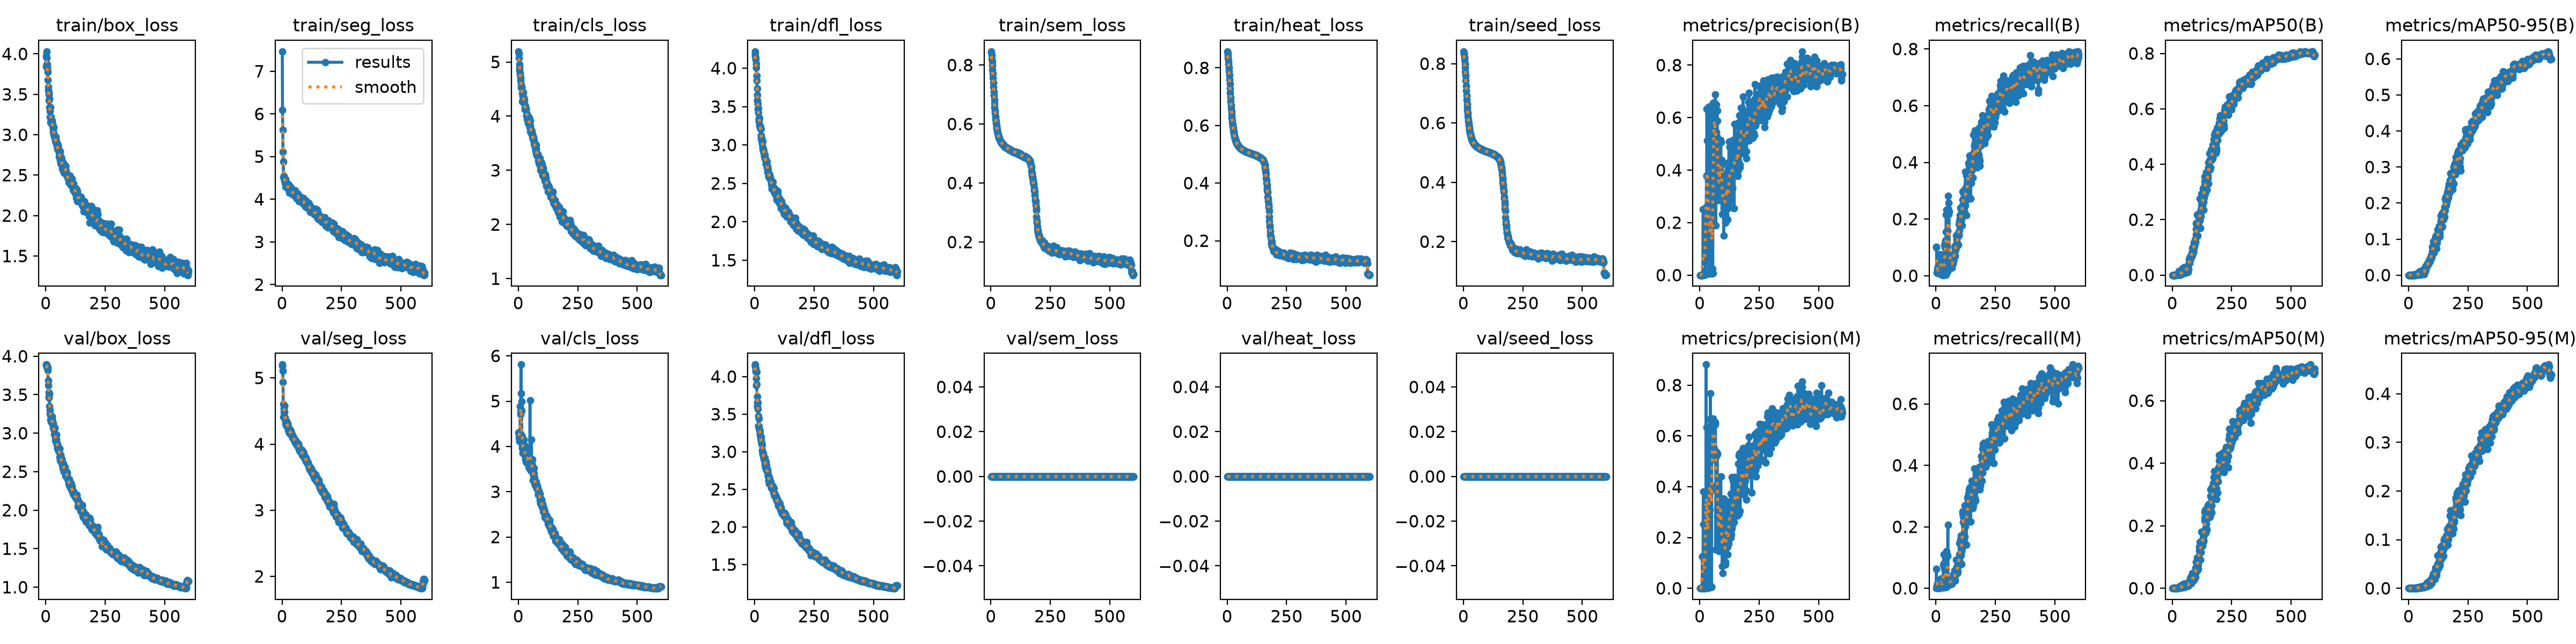

Data behind this chart, as committed beside it:
epoch, time, train/box_loss, train/seg_loss, train/cls_loss, train/dfl_loss, train/sem_loss, train/heat_loss, train/seed_loss, metrics/precision(B), metrics/recall(B), metrics/mAP50(B), metrics/mAP50-95(B), metrics/precision(M), metrics/recall(M), metrics/mAP50(M), metrics/mAP50-95(M), val/box_loss, val/seg_loss, val/cls_loss, val/dfl_loss, val/sem_loss, val/heat_loss, val/seed_loss
1, 17.67, 3.845, 7.464, 5.195, 4.218, 0.8461, 0.8571, 0.8413, 7e-05, 0.09937, 3e-05, 1e-05, 0, 0, 0, 0, 3.891, 5.202, 4.307, 4.16, 0, 0, 0
2, 28.2, 3.976, 6.092, 5.156, 4.187, 0.8413, 0.8519, 0.8364, 7e-05, 0.1012, 5e-05, 2e-05, 3e-05, 0.06327, 3e-05, 1e-05, 3.888, 5.181, 4.271, 4.156, 0, 0, 0
3, 38.68, 4.031, 5.631, 5.076, 4.163, 0.8328, 0.8446, 0.8298, 0.00013, 0.01042, 1e-05, 0, 0.00013, 0.00338, 0, 0, 3.886, 5.106, 4.186, 4.139, 0, 0, 0
4, 48.95, 3.868, 5.116, 4.956, 4.131, 0.8211, 0.8351, 0.8219, 0.00016, 0.01178, 4e-05, 1e-05, 0.00013, 0.00899, 2e-05, 0, 3.879, 4.94, 4.116, 4.114, 0, 0, 0
5, 59.42, 3.948, 4.886, 4.895, 4.112, 0.8106, 0.8252, 0.8122, 0.0002, 0.01598, 6e-05, 1e-05, 0.00017, 0.0142, 2e-05, 0, 3.859, 4.606, 4.123, 4.068, 0, 0, 0
6, 69.45, 3.871, 4.522, 4.85, 4.055, 0.7979, 0.8133, 0.7993, 0.00021, 0.02441, 0.00027, 7e-05, 0.00015, 0.01476, 0.0001, 1e-05, 3.856, 4.408, 4.178, 3.974, 0, 0, 0
7, 80.02, 3.826, 4.547, 4.765, 4.009, 0.7847, 0.8011, 0.7864, 0.00024, 0.03148, 0.00201, 0.00097, 0.00015, 0.01544, 0.00192, 0.0002, 3.867, 4.481, 4.254, 3.884, 0, 0, 0
8, 90.35, 3.777, 4.524, 4.796, 3.903, 0.7715, 0.7884, 0.773, 0.00017, 0.02388, 0.00017, 4e-05, 0.00012, 0.01485, 6e-05, 1e-05, 3.854, 4.541, 4.886, 4.059, 0, 0, 0
9, 100.7, 3.677, 4.448, 4.706, 3.837, 0.7564, 0.775, 0.7588, 7e-05, 0.00883, 9e-05, 2e-05, 7e-05, 0.00803, 3e-05, 1e-05, 3.819, 4.485, 4.709, 3.898, 0, 0, 0
10, 111, 3.553, 4.497, 4.648, 3.738, 0.7407, 0.7606, 0.7433, 0.00048, 0.01157, 3e-05, 1e-05, 0.00012, 0.00879, 3e-05, 1e-05, 3.687, 4.577, 4.777, 3.73, 0, 0, 0
11, 121.6, 3.593, 4.461, 4.582, 3.648, 0.7249, 0.745, 0.7261, 0.00022, 0.017, 4e-05, 1e-05, 0.1252, 0.00421, 3e-05, 0, 3.623, 4.578, 5.808, 3.655, 0, 0, 0
12, 132, 3.428, 4.455, 4.531, 3.582, 0.71, 0.7284, 0.7089, 0.00017, 0.02368, 5e-05, 1e-05, 0.1255, 0.0006, 5e-05, 1e-05, 3.533, 4.399, 5.171, 3.606, 0, 0, 0
13, 142.3, 3.499, 4.382, 4.522, 3.541, 0.6958, 0.7132, 0.6933, 0.00023, 0.02648, 5e-05, 1e-05, 0.00016, 0.01284, 3e-05, 1e-05, 3.46, 4.381, 4.999, 3.652, 0, 0, 0
14, 152.6, 3.523, 4.464, 4.526, 3.468, 0.6825, 0.6983, 0.6783, 0.2509, 0.00682, 0.0002, 3e-05, 0.1252, 0.00963, 8e-05, 1e-05, 3.478, 4.353, 4.787, 3.566, 0, 0, 0
15, 162.8, 3.447, 4.292, 4.531, 3.48, 0.6689, 0.6836, 0.664, 0.2503, 0.01164, 0.00037, 9e-05, 0.3799, 0.0004, 0.00032, 7e-05, 3.507, 4.315, 4.242, 3.48, 0, 0, 0
16, 173, 3.342, 4.336, 4.419, 3.418, 0.6573, 0.6712, 0.6527, 0.00531, 0.07512, 0.00193, 0.00022, 0.2509, 0.01762, 0.00019, 4e-05, 3.347, 4.35, 4.005, 3.338, 0, 0, 0
17, 183.1, 3.293, 4.297, 4.277, 3.312, 0.6461, 0.6598, 0.6422, 0.00074, 0.0454, 0.00071, 0.00022, 0.00054, 0.02596, 0.0004, 9e-05, 3.253, 4.283, 3.96, 3.443, 0, 0, 0
18, 193.3, 3.221, 4.308, 4.363, 3.345, 0.6359, 0.649, 0.6321, 0.00109, 0.04704, 0.00095, 0.00027, 0.00087, 0.02618, 0.00052, 0.00012, 3.301, 4.318, 3.858, 3.344, 0, 0, 0
19, 203.6, 3.337, 4.398, 4.417, 3.339, 0.626, 0.6375, 0.6218, 0.00051, 0.04451, 0.00047, 0.00019, 0.00033, 0.02364, 0.0002, 4e-05, 3.23, 4.342, 3.853, 3.323, 0, 0, 0
20, 213.7, 3.153, 4.294, 4.436, 3.351, 0.6171, 0.6268, 0.612, 0.2516, 0.01264, 0.00249, 0.00103, 0.1259, 0.01244, 0.00082, 0.00015, 3.173, 4.296, 3.895, 3.29, 0, 0, 0
21, 224, 3.218, 4.266, 4.316, 3.263, 0.609, 0.6185, 0.6045, 0.00101, 0.05077, 0.00074, 0.00017, 0.00083, 0.03209, 0.00055, 0.00014, 3.151, 4.293, 3.882, 3.3, 0, 0, 0
22, 234.4, 3.172, 4.263, 4.345, 3.251, 0.6023, 0.6098, 0.5968, 0.00099, 0.05099, 0.00103, 0.0003, 0.00056, 0.02656, 0.00039, 7e-05, 3.171, 4.266, 3.858, 3.271, 0, 0, 0
23, 244.5, 3.162, 4.309, 4.326, 3.224, 0.5952, 0.6025, 0.5904, 0.00081, 0.05033, 0.00337, 0.00134, 0.00061, 0.03086, 0.00076, 0.00013, 3.178, 4.284, 3.839, 3.224, 0, 0, 0
24, 254.9, 3.157, 4.268, 4.252, 3.21, 0.5896, 0.5954, 0.5844, 0.1281, 0.00281, 0.00134, 0.00037, 0.1279, 0.00261, 0.00114, 0.00026, 3.164, 4.313, 4.157, 3.193, 0, 0, 0
25, 265.2, 3.173, 4.305, 4.231, 3.226, 0.5855, 0.59, 0.5798, 0.2542, 0.00542, 0.00127, 0.00022, 0.3812, 0.00421, 0.00113, 0.00019, 3.19, 4.266, 3.95, 3.211, 0, 0, 0
26, 275.5, 3.174, 4.317, 4.304, 3.212, 0.5803, 0.5838, 0.5744, 0.2588, 0.00341, 0.00081, 0.00016, 0.2588, 0.00301, 0.00118, 0.00023, 3.218, 4.258, 4.037, 3.198, 0, 0, 0
27, 285.7, 3.129, 4.331, 4.12, 3.085, 0.575, 0.5786, 0.5696, 0.05454, 0.07313, 0.01438, 0.00278, 0.881, 0.00421, 0.00125, 0.00022, 3.185, 4.211, 3.99, 3.15, 0, 0, 0
28, 296, 3.123, 4.338, 4.148, 3.125, 0.5718, 0.5747, 0.5667, 0.3789, 0.02236, 0.0014, 0.00022, 0.3786, 0.01021, 0.00135, 0.00023, 3.148, 4.217, 3.826, 3.163, 0, 0, 0
29, 306.3, 3.129, 4.238, 4.178, 3.09, 0.5669, 0.5708, 0.5632, 0.3772, 0.05281, 0.00234, 0.00054, 0.3778, 0.02158, 0.00169, 0.00047, 3.122, 4.189, 3.735, 3.112, 0, 0, 0
30, 316.5, 3.07, 4.24, 4.127, 3.059, 0.5641, 0.5658, 0.5589, 0.6333, 0.00221, 0.00333, 0.00112, 0.6344, 0.00241, 0.00186, 0.00049, 3.109, 4.17, 3.711, 3.104, 0, 0, 0
31, 326.6, 3.032, 4.157, 4.136, 3.018, 0.5602, 0.5613, 0.5549, 0.5133, 0.03207, 0.0018, 0.00052, 0.0014, 0.07521, 0.00512, 0.00099, 3.13, 4.18, 3.723, 3.093, 0, 0, 0
32, 336.8, 3.089, 4.262, 4.138, 3.05, 0.5575, 0.5576, 0.5519, 0.6338, 0.00863, 0.00286, 0.00075, 0.00144, 0.1107, 0.00547, 0.00117, 3.071, 4.17, 3.65, 3.017, 0, 0, 0
33, 347.2, 3, 4.268, 4.118, 3.051, 0.5562, 0.5548, 0.5498, 0.1292, 0.01043, 0.00151, 0.00032, 0.00139, 0.08001, 0.00136, 0.00021, 3.076, 4.191, 3.704, 2.987, 0, 0, 0
34, 357.3, 3.093, 4.166, 4.014, 2.967, 0.5532, 0.5523, 0.5475, 0.381, 0.00482, 0.00443, 0.00121, 0.3803, 0.00542, 0.00522, 0.00069, 3.049, 4.211, 3.675, 2.968, 0, 0, 0
35, 367.6, 2.98, 4.239, 4.013, 2.954, 0.5512, 0.5495, 0.5451, 0.3799, 0.00883, 0.00217, 0.00055, 0.3797, 0.00582, 0.00152, 0.00034, 3.048, 4.181, 3.697, 2.969, 0, 0, 0
36, 378.1, 2.999, 4.235, 3.948, 2.932, 0.5496, 0.5467, 0.5429, 0.08227, 0.1101, 0.0112, 0.00345, 0.05074, 0.0636, 0.00831, 0.0012, 2.984, 4.177, 3.895, 2.951, 0, 0, 0
37, 388.6, 2.962, 4.246, 4.031, 2.925, 0.5476, 0.5447, 0.541, 0.00488, 0.1003, 0.0079, 0.00214, 0.0034, 0.05887, 0.00384, 0.00114, 3.071, 4.174, 3.867, 2.982, 0, 0, 0
38, 398.9, 2.967, 4.283, 3.981, 2.928, 0.5449, 0.542, 0.5387, 0.6405, 0.00682, 0.00335, 0.00086, 0.6339, 0.00356, 0.0026, 0.00057, 2.985, 4.19, 3.626, 2.924, 0, 0, 0
39, 409.3, 2.925, 4.202, 4.014, 2.906, 0.5426, 0.5401, 0.5371, 0.00964, 0.1246, 0.0042, 0.00105, 0.6301, 0.00983, 0.00247, 0.00051, 2.96, 4.144, 3.863, 2.905, 0, 0, 0
40, 419.5, 2.971, 4.201, 3.886, 2.878, 0.5431, 0.5385, 0.5363, 0.00474, 0.1214, 0.01324, 0.00302, 0.00322, 0.07764, 0.00289, 0.00062, 2.91, 4.135, 3.617, 2.892, 0, 0, 0
41, 429.6, 2.921, 4.176, 3.956, 2.853, 0.5403, 0.5368, 0.5343, 0.5414, 0.00376, 0.00444, 0.0014, 0.5436, 0.00416, 0.00336, 0.00086, 2.95, 4.144, 3.662, 2.907, 0, 0, 0
42, 439.8, 2.906, 4.186, 3.869, 2.833, 0.5387, 0.5349, 0.5328, 0.00728, 0.1547, 0.01714, 0.00516, 0.6668, 0.0046, 0.00478, 0.00089, 2.923, 4.149, 3.677, 2.923, 0, 0, 0
43, 450.3, 2.972, 4.173, 3.966, 2.877, 0.5379, 0.5339, 0.532, 0.01078, 0.2162, 0.02456, 0.00811, 0.308, 0.1093, 0.0119, 0.0023, 2.891, 4.132, 3.55, 2.843, 0, 0, 0
44, 460.7, 2.919, 4.18, 3.957, 2.813, 0.5356, 0.5322, 0.5304, 0.01159, 0.1247, 0.00803, 0.00303, 0.00714, 0.1216, 0.00671, 0.00132, 2.92, 4.097, 3.651, 2.804, 0, 0, 0
45, 471.1, 2.887, 4.112, 3.976, 2.817, 0.5366, 0.5313, 0.5299, 0.00742, 0.2323, 0.0095, 0.0026, 0.7681, 0.00702, 0.0067, 0.0013, 2.978, 4.098, 3.877, 2.841, 0, 0, 0
46, 481.4, 2.896, 4.136, 3.918, 2.826, 0.5346, 0.5298, 0.5287, 0.3823, 0.08526, 0.02313, 0.00837, 0.633, 0.01043, 0.00902, 0.00218, 2.874, 4.082, 3.524, 2.795, 0, 0, 0
47, 492.2, 2.864, 4.101, 3.832, 2.758, 0.5335, 0.5286, 0.5275, 0.6354, 0.0322, 0.01268, 0.00441, 0.00593, 0.111, 0.00659, 0.00116, 2.856, 4.108, 3.655, 2.867, 0, 0, 0
48, 503.4, 2.826, 4.174, 3.798, 2.758, 0.5326, 0.5279, 0.527, 0.5189, 0.01425, 0.0204, 0.00791, 0.3854, 0.03526, 0.00369, 0.00074, 2.81, 4.082, 3.561, 2.859, 0, 0, 0
49, 515.5, 2.822, 4.133, 3.912, 2.794, 0.5331, 0.5272, 0.5264, 0.01629, 0.1591, 0.0232, 0.00775, 0.00399, 0.1054, 0.01329, 0.00283, 2.833, 4.084, 5.017, 2.817, 0, 0, 0
50, 529.1, 2.864, 4.188, 3.83, 2.784, 0.5322, 0.5264, 0.5259, 0.01439, 0.2358, 0.02853, 0.01121, 0.00633, 0.2072, 0.01243, 0.00333, 2.798, 4.085, 3.539, 2.754, 0, 0, 0
51, 543.4, 2.875, 4.149, 3.713, 2.708, 0.5294, 0.5251, 0.5242, 0.00583, 0.2817, 0.02924, 0.00958, 0.6374, 0.00943, 0.00506, 0.00108, 2.833, 4.075, 3.486, 2.753, 0, 0, 0
52, 557.5, 2.826, 4.133, 3.769, 2.782, 0.5289, 0.524, 0.5235, 0.00803, 0.2331, 0.00744, 0.00171, 0.633, 0.00823, 0.00361, 0.00098, 2.806, 4.061, 3.517, 2.754, 0, 0, 0
53, 571.3, 2.817, 4.192, 3.748, 2.719, 0.5274, 0.5232, 0.5229, 0.01045, 0.2165, 0.01425, 0.00409, 0.6665, 0.012, 0.00785, 0.00214, 2.782, 4.073, 3.47, 2.764, 0, 0, 0
54, 585.4, 2.829, 4.091, 3.674, 2.653, 0.5274, 0.5223, 0.5218, 0.02416, 0.257, 0.01325, 0.00367, 0.6472, 0.01757, 0.00597, 0.00151, 2.774, 4.033, 3.464, 2.73, 0, 0, 0
55, 599.5, 2.726, 4.199, 3.692, 2.709, 0.5256, 0.5213, 0.5208, 0.00803, 0.2268, 0.01134, 0.00384, 0.5074, 0.02919, 0.00825, 0.00168, 2.802, 4.045, 4.148, 2.739, 0, 0, 0
56, 613.6, 2.774, 4.138, 3.723, 2.638, 0.5261, 0.5207, 0.5206, 0.6564, 0.03298, 0.01765, 0.0077, 0.6448, 0.01578, 0.00907, 0.00267, 2.755, 4.026, 3.621, 2.674, 0, 0, 0
57, 628.2, 2.738, 4.082, 3.689, 2.681, 0.5245, 0.5196, 0.5196, 0.3909, 0.06999, 0.00893, 0.00285, 0.668, 0.01176, 0.00701, 0.0016, 2.8, 4.015, 3.479, 2.682, 0, 0, 0
58, 642.2, 2.771, 4.109, 3.646, 2.621, 0.5251, 0.5195, 0.5194, 0.6392, 0.04734, 0.01132, 0.00334, 0.6539, 0.01602, 0.01597, 0.0022, 2.797, 4.052, 3.559, 2.686, 0, 0, 0
59, 656.7, 2.729, 4.047, 3.671, 2.587, 0.5223, 0.5179, 0.518, 0.5672, 0.06791, 0.02922, 0.01094, 0.5568, 0.02819, 0.01622, 0.00352, 2.688, 4, 3.717, 2.623, 0, 0, 0
60, 671.7, 2.793, 4.031, 3.605, 2.608, 0.5243, 0.518, 0.5183, 0.6578, 0.02989, 0.02642, 0.00944, 0.6408, 0.02122, 0.01256, 0.00292, 2.726, 4.005, 3.432, 2.653, 0, 0, 0
... 540 more rows
